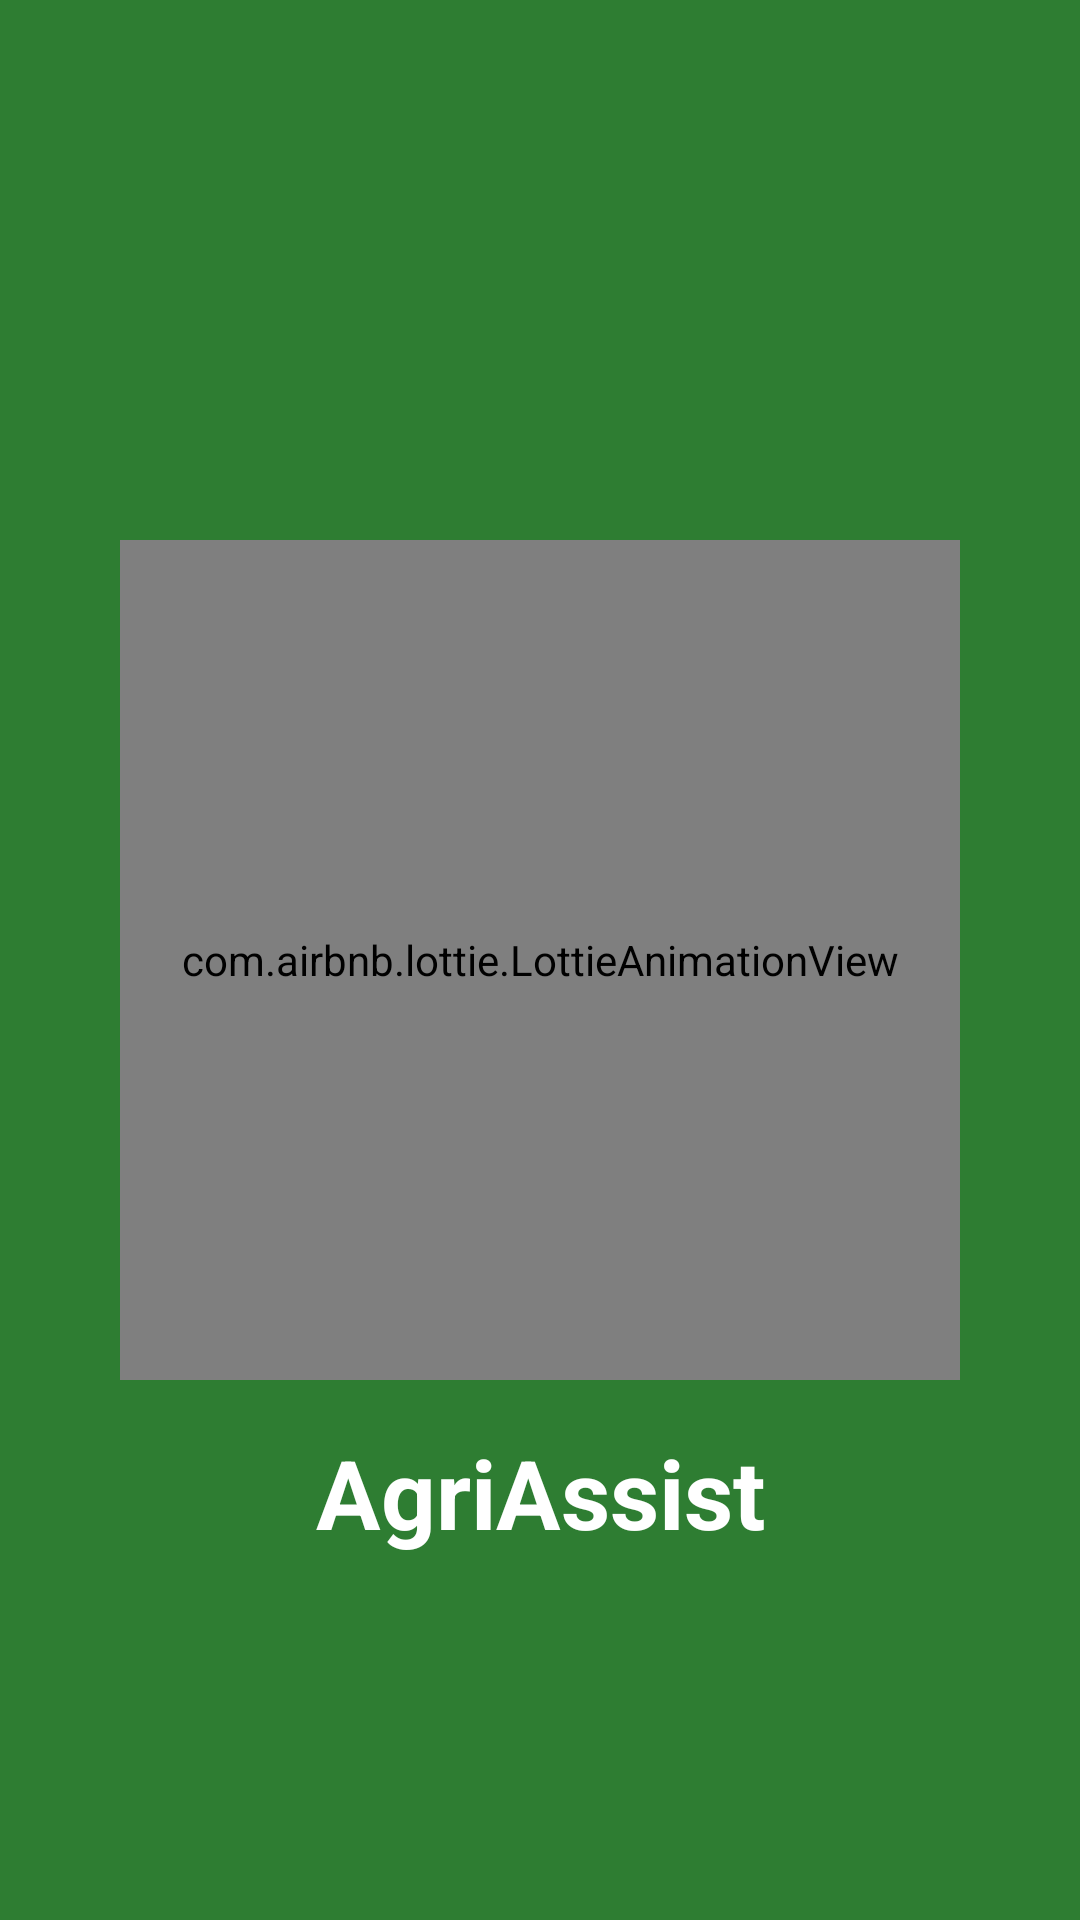

Write the Android layout XML for this screen, with the resource values it uses.
<!-- AndroidManifest.xml: application theme Theme.AgriAssist -->
<!-- res/layout/activity_splash.xml -->
<?xml version="1.0" encoding="utf-8"?>
<androidx.constraintlayout.widget.ConstraintLayout xmlns:android="http://schemas.android.com/apk/res/android"
    xmlns:app="http://schemas.android.com/apk/res-auto"
    android:layout_width="match_parent"
    android:layout_height="match_parent"
    android:background="#2E7D32">

    <com.airbnb.lottie.LottieAnimationView
        android:id="@+id/splash_animation"
        android:layout_width="280dp"
        android:layout_height="280dp"
        app:layout_constraintBottom_toBottomOf="parent"
        app:layout_constraintEnd_toEndOf="parent"
        app:layout_constraintStart_toStartOf="parent"
        app:layout_constraintTop_toTopOf="parent"
        app:lottie_autoPlay="true"
        app:lottie_loop="true"
        app:lottie_rawRes="@raw/splash_anim" />

    <TextView
        android:layout_width="wrap_content"
        android:layout_height="wrap_content"
        android:layout_marginTop="16dp"
        android:text="AgriAssist"
        android:textColor="@android:color/white"
        android:textSize="32sp"
        android:textStyle="bold"
        app:layout_constraintEnd_toEndOf="parent"
        app:layout_constraintStart_toStartOf="parent"
        app:layout_constraintTop_toBottomOf="@+id/splash_animation" />

</androidx.constraintlayout.widget.ConstraintLayout>
<!-- resources referenced by this layout -->
<resources>
  <style name="Theme.AgriAssist" parent="Base.Theme.AgriAssist" />
  <style name="Base.Theme.AgriAssist" parent="Theme.MaterialComponents.DayNight.NoActionBar">
          <item name="colorPrimary">#2E7D32</item>
          <item name="colorPrimaryVariant">#1B5E20</item>
          <item name="colorOnPrimary">@android:color/white</item>
          <item name="colorSecondary">#8BC34A</item>
          <item name="colorSecondaryVariant">#689F38</item>
          <item name="colorOnSecondary">@android:color/black</item>
          <item name="android:statusBarColor">?attr/colorPrimaryVariant</item>
          <item name="colorSurface">#FFFFFF</item>
          <item name="colorOnSurface">#212121</item>
          <item name="android:windowBackground">@color/backgroundColor</item>
      </style>
  <color name="backgroundColor">#F1F8E9</color>
</resources>
